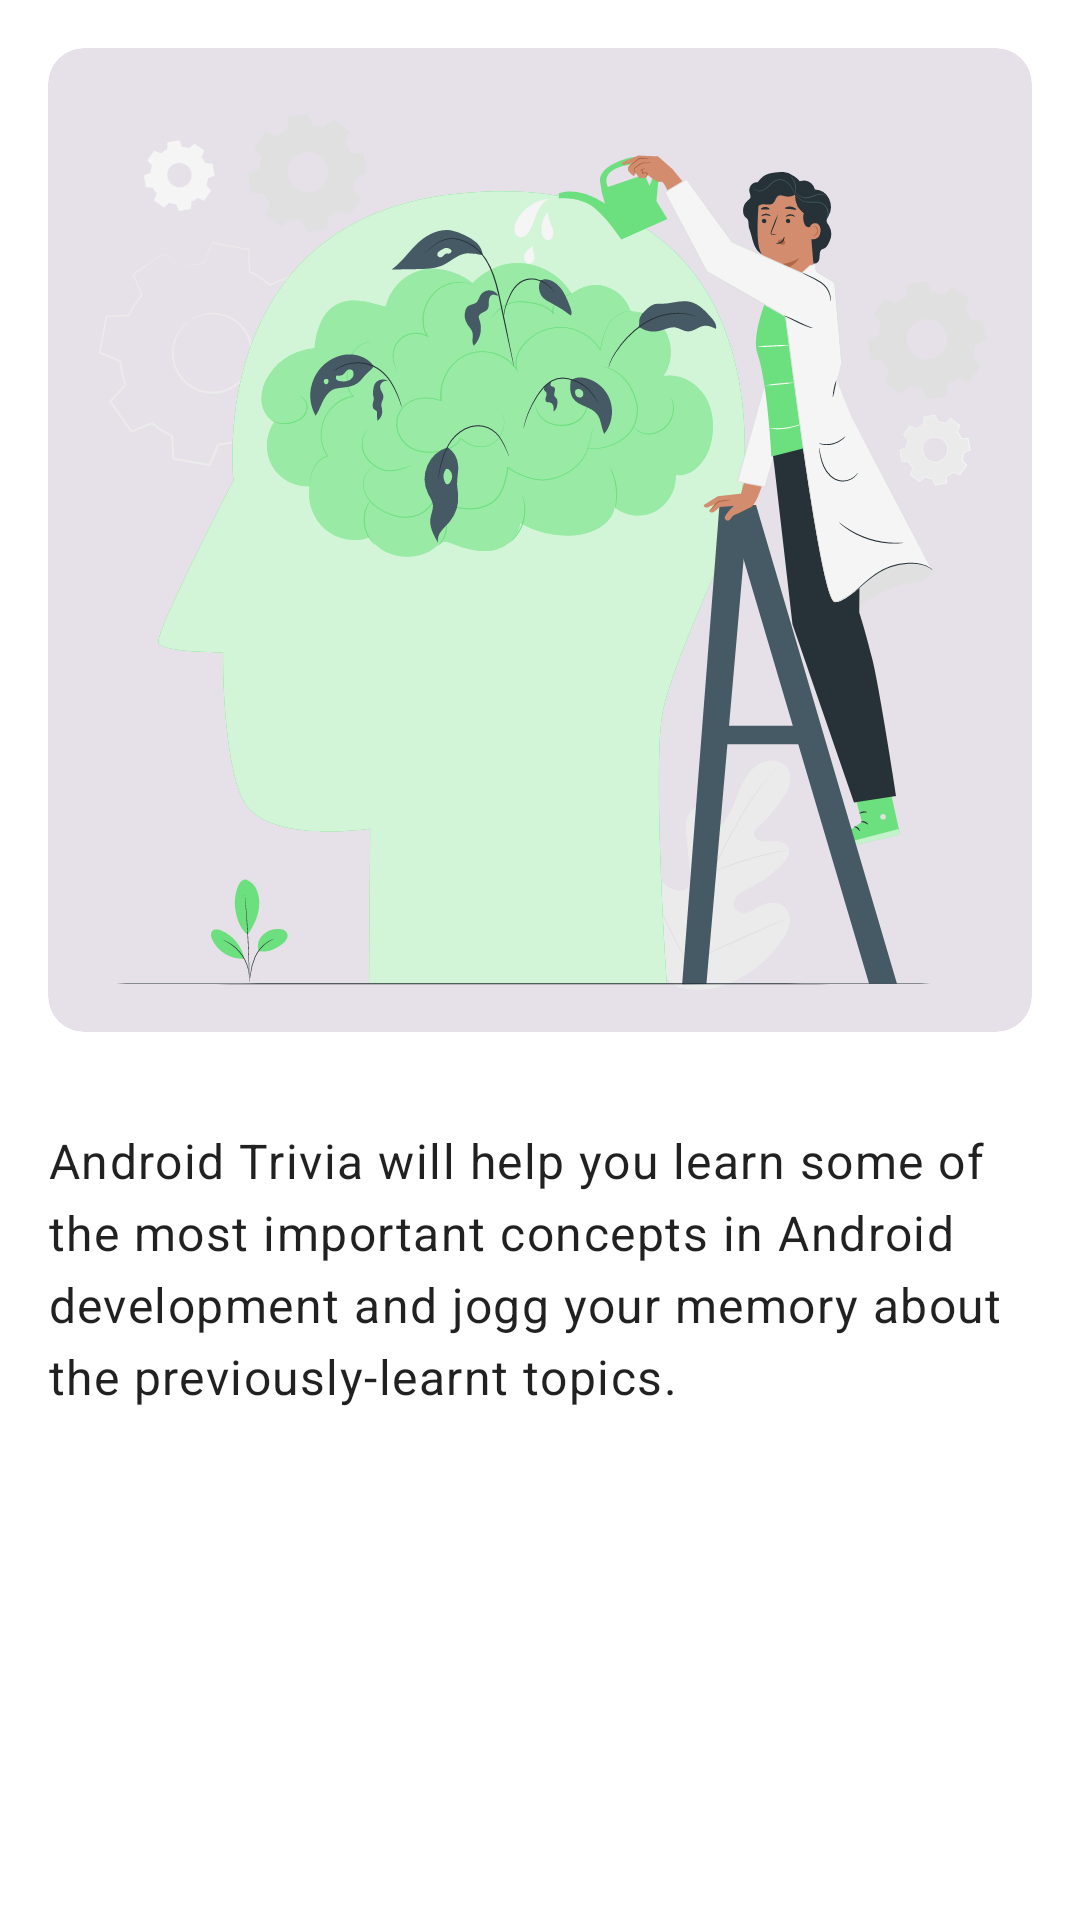

Produce the Android XML layout that renders to this screen, including the resource entries it uses.
<!-- AndroidManifest.xml: application theme Theme.AndroidTrivia -->
<!-- res/layout/fragment_about.xml -->
<?xml version="1.0" encoding="utf-8"?>
<androidx.core.widget.NestedScrollView xmlns:android="http://schemas.android.com/apk/res/android"
    xmlns:app="http://schemas.android.com/apk/res-auto"
    xmlns:tools="http://schemas.android.com/tools"
    android:layout_width="match_parent"
    android:layout_height="match_parent"
    android:fillViewport="true"
    tools:context=".ui.about.AboutFragment">

    <androidx.constraintlayout.widget.ConstraintLayout
        android:layout_width="match_parent"
        android:layout_height="wrap_content">

        <com.google.android.material.card.MaterialCardView
            android:id="@+id/about_material_card_view"
            style="@style/Widget.Material3.CardView.Filled"
            android:layout_width="match_parent"
            android:layout_height="wrap_content"
            android:layout_margin="@dimen/vertical_margin"
            app:layout_constraintBottom_toTopOf="@+id/about_material_text_view"
            app:layout_constraintEnd_toEndOf="parent"
            app:layout_constraintHorizontal_bias="0.5"
            app:layout_constraintStart_toStartOf="parent"
            app:layout_constraintTop_toTopOf="parent"
            app:layout_constraintVertical_bias="0.0"
            app:layout_constraintVertical_chainStyle="packed">

            <androidx.appcompat.widget.AppCompatImageView
                android:id="@+id/about_app_compat_image_view"
                android:layout_width="match_parent"
                android:layout_height="wrap_content"
                android:adjustViewBounds="true"
                android:src="@drawable/mental_health" />
        </com.google.android.material.card.MaterialCardView>

        <com.google.android.material.textview.MaterialTextView
            android:id="@+id/about_material_text_view"
            style="@style/TextAppearance.Material3.BodyLarge"
            android:layout_width="match_parent"
            android:layout_height="wrap_content"
            android:layout_margin="@dimen/vertical_margin"
            android:text="@string/about_text"
            android:textColor="@color/material_on_surface_emphasis_high_type"
            app:layout_constraintBottom_toBottomOf="parent"
            app:layout_constraintEnd_toEndOf="parent"
            app:layout_constraintHorizontal_bias="0.5"
            app:layout_constraintStart_toStartOf="parent"
            app:layout_constraintTop_toBottomOf="@+id/about_material_card_view"
            app:layout_constraintVertical_bias="0.0" />
    </androidx.constraintlayout.widget.ConstraintLayout>
</androidx.core.widget.NestedScrollView>
<!-- resources referenced by this layout -->
<resources>
  <dimen name="vertical_margin">16dp</dimen>
  <!-- drawable mental_health: vector/xml drawable (drawable, 65375 chars, omitted) -->
  <string name="about_text">Android Trivia will help you learn some of the most important concepts in Android development and jogg your memory about the previously-learnt topics.</string>
  <style name="Theme.AndroidTrivia" parent="Theme.Material3.DayNight.NoActionBar">
          
          <item name="colorPrimary">@color/purple_500</item>
          <item name="colorPrimaryVariant">@color/purple_700</item>
          <item name="colorOnPrimary">@color/white</item>
          
          <item name="colorSecondary">@color/orange_200</item>
          <item name="colorSecondaryVariant">@color/orange_700</item>
          <item name="colorOnSecondary">@color/black</item>
          
          <item name="colorSurface">@color/white</item>
          <item name="colorOnSurface">@color/black</item>
          <item name="colorControlNormal">?colorOnSurface</item>
          <item name="android:windowBackground">?colorSurface</item>
      </style>
  <color name="purple_500">#9C27B0</color>
  <color name="purple_700">#7B1fA2</color>
  <color name="white">#FFFFFFFF</color>
  <color name="orange_200">#FFCC80</color>
  <color name="orange_700">#F57C00</color>
  <color name="black">#FF000000</color>
</resources>
